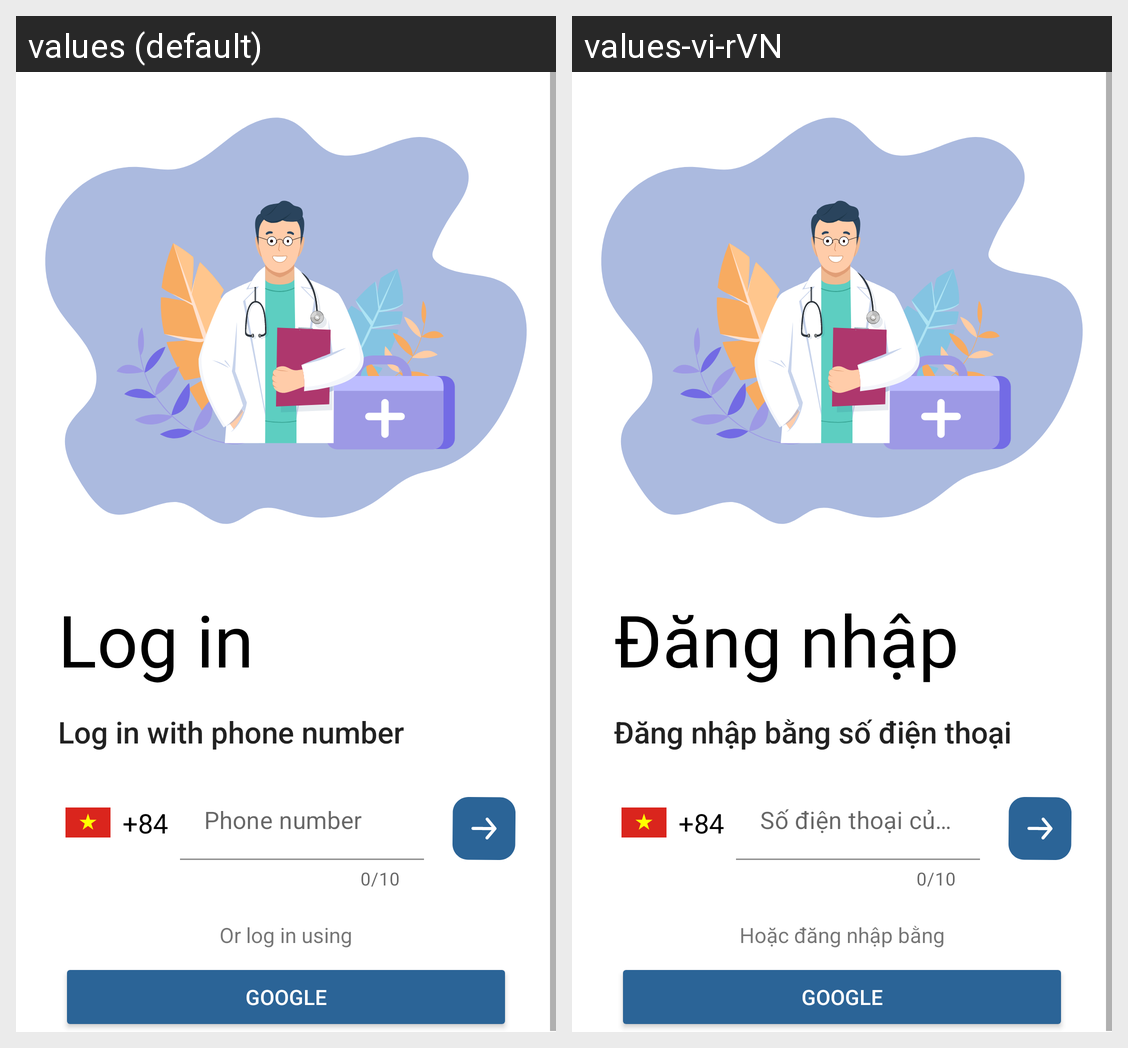

Translations of the strings shown on this Android screen, per locale in the grid:
Android screen res/layout/activity_login.xml rendered under 2 locales, left to right: values (default), values-vi-rVN. Device: Nexus 5 (rendered at 1080×1920; each locale shown at half size, 540×960, under a caption strip naming it); theme Theme.DiseasePrediction.
Strings drawn on this screen, with the default value and each locale's value (text and hints the layout hard-codes, and strings that could not be matched under every locale, appear in the picture but are not listed):

login_txt_title
  values: Log in
  values-vi-rVN: Đăng nhập

login_phone_login
  values: Log in with phone number
  values-vi-rVN: Đăng nhập bằng số điện thoại

login_txt_connect_other
  values: Or log in using
  values-vi-rVN: Hoặc đăng nhập bằng

login_btn_login
  values: Google
  values-vi-rVN: Google
